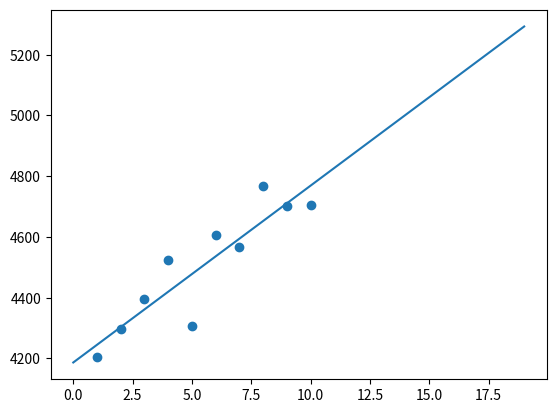

Write Python code to recreate this figure.
import numpy as np
import matplotlib.pyplot as plt

x = np.array([1, 2, 3, 4, 5, 6, 7, 8, 9, 10]).T
y = np.array([4204.11, 4297.50, 4395.26, 4522.68, 4307.54, 4605.38, 4567.00, 4766.18, 4700.58, 4704.01]).T
yCopy = np.copy(y)

plt.scatter(x, y)

onesArr = np.ones((x.shape[0], 1))

A = np.column_stack((onesArr, x))
print(A)

m, n = A.shape

def TORT (A):
    U = np.zeros((m, n))
    p = min(m-1, n)
    beta = np.zeros((p, 1))
    for k in range(p):
        # Calcularea lui sigma
        s = 0
        for i in range(k, m):
            s = s + A[i, k]**2
        sigma = np.sign(A[k, k]) * np.sqrt(s)
        
        if sigma != 0:
            # Calcularea vectorilor householder
            U[k, k] = A[k, k] + sigma
            for i in range(k+1, m):
                U[i, k] = A[i, k]            
            beta[k] = sigma * U[k, k]

            # Aplicarea reflectorului Householder pe A
            for j in range(k,n):
                tau = 0
                for q in range(k, m):
                    tau = tau + U[q, k] * A[q, j]
                tau = tau / beta[k]
                for i in range(k, m):
                    A[i, j] = A[i, j] - tau * U[i, k]
                    
    return U, A, beta

def Utris(U, b):
    n = len(U)
    x = np.zeros((n, 1))
    for i in range(n-1, -1, -1):
        s = b[i]
        for j in range(i+1, n):
            s = s - U[i][j]*x[j]
        x[i] = s / U[i][i]
    return x

U, R, beta = TORT(A)

for k in range(n):
    tau = 0
    for i in range(k, m):
        tau = tau + U[i,k] * y[i]
    tau =tau / beta[k]
    for i in range(k, m):
        y[i] = y[i] - tau * U[i,k]

# Calcularea erorii
def getError(initVec, finalVec):
    return np.sqrt(sum((finalVec[0:initVec.size] - initVec) ** 2)) / (initVec.size - 2)

def getRSquaredError(initVec, finalVec):
    meanY = np.zeros(initVec.size) # Vector de comparatie: are media lui initVec pe fiecare pozitie
    for i in range(initVec.size):
        meanY[i] = np.mean(initVec)
    
    err = sum((finalVec[0:initVec.size] - initVec) ** 2) # Eroarea simpla
    meanErr = sum((meanY - initVec) ** 2) # Eroarea medie

    return 1 - (err / meanErr)
    

c = Utris(R[0:n,:], y[0:n])
print(c)

newY = np.array([])

for val in range(20):
    print("Val " + str(val) + ": " + str(val * c[1] + c[0]))
    newY = np.append(newY, val * c[1] + c[0])

plt.plot(range(20), newY)

print("Simple error: " + str(getError(yCopy, newY)))
print("R squared error: " + str(getRSquaredError(yCopy, newY)))

plt.show()